The GitHub repository Vidi005/Klasifikasi-Beras contains a labelled image folder "image" with 2 categories: pendek, sedang. Examples follow, each with its label.

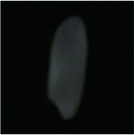
Label: sedang

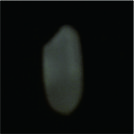
Label: pendek

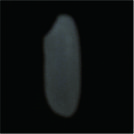
Label: sedang

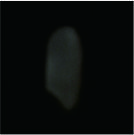
Label: pendek

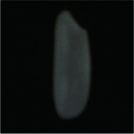
Label: sedang

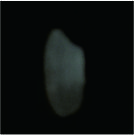
Label: pendek
